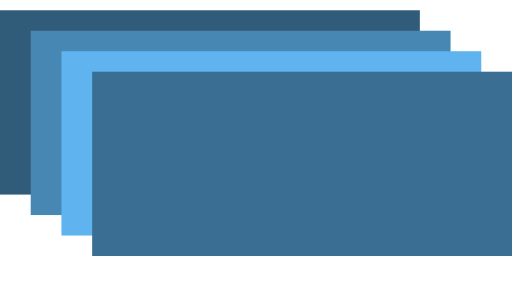
t = 0.00 s
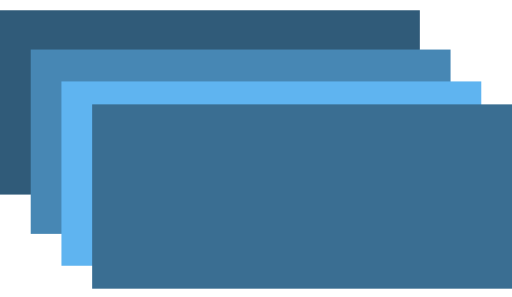
t = 0.30 s
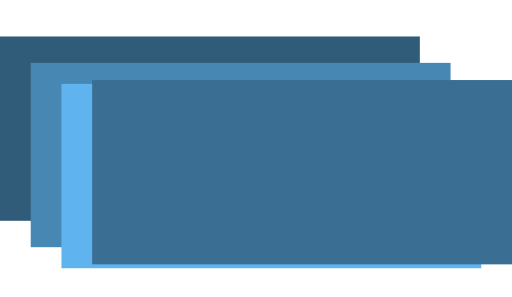
t = 0.45 s
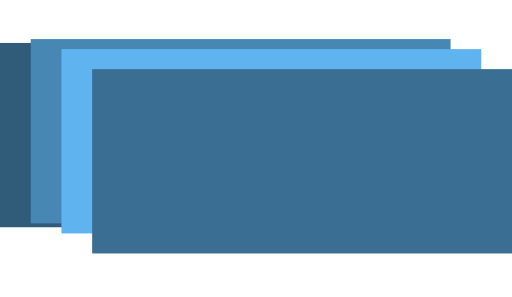
t = 0.65 s
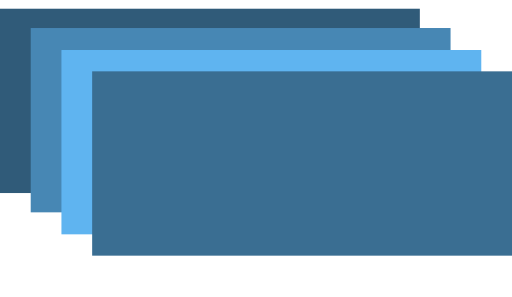
t = 0.84 s
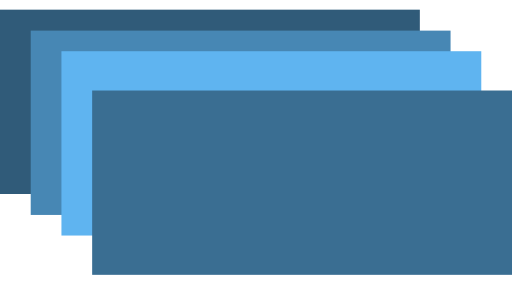
t = 1.10 s

The animated SVG that drew these frames (rendered in a browser with its animation timeline set to each time). Animation: 1 CSS @keyframes rule; one cycle of 1.30 s, repeats indefinitely.

<svg xmlns="http://www.w3.org/2000/svg" viewBox="0 -1 50 29" width="100%" height="100%">
  <style>
    .sgdb-spinner {
      animation-iteration-count: infinite;
      animation-fill-mode: forwards;
      animation-duration: 1s;
      animation-name: sgdb-spinner-jump;
    }
    .sgdb-spinner-first {
      animation-delay: 300ms;
    }
    .sgdb-spinner-second {
      animation-delay: 200ms;
    }
    .sgdb-spinner-third {
      animation-delay: 100ms;
    }
    .sgdb-spinner-fourth {
      animation-delay: 0ms;
    }
    
    @keyframes sgdb-spinner-jump {
      0%, 100% {
        transform: translateY(0);
      }
      30%, 35% {
        transform: translateY(11%);
      }
      60% {
        transform: translateY(-1%);
      }
    }
  </style>
  <rect class="sgdb-spinner sgdb-spinner-first" width="41" height="18" fill="#305b79" />
  <rect class="sgdb-spinner sgdb-spinner-second" x="3" y="2" width="41" height="18" fill="#4787b4" />
  <rect class="sgdb-spinner sgdb-spinner-third" x="6" y="4" width="41" height="18" fill="#5fb4f0" />
  <rect class="sgdb-spinner sgdb-spinner-fourth" x="9" y="6" width="41" height="18" fill="#3a6e92" />
</svg>
